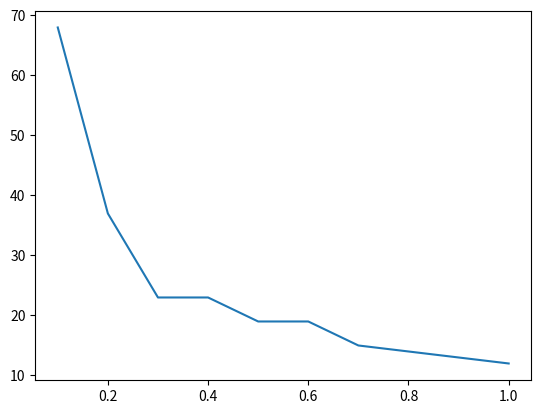

Source code (Python):
import numpy as np
import matplotlib.pyplot as plt
def summation(x,w):
    return np.dot(x,w[1:]) + w[0]
def step(x):
    return 1 if x>=0 else 0
def error(t,o):
    return t-o
def train(X,y,w,lr):
    for epoch in range(1000):
        total=0
        for i in range(len(X)):
            net=summation(X[i],w)
            out=step(net)
            err=error(y[i],out)

            w[1:] += lr*err*X[i]
            w[0] += lr*err

            total += err**2
        if total<=0.002:
            break
    return epoch+1

X=np.array([[0,0],[0,1],[1,0],[1,1]])
y=np.array([0,0,0,1])
lrs=[0.1,0.2,0.3,0.4,0.5,0.6,0.7,0.8,0.9,1]
epochs=[]
for lr in lrs:
    w=np.array([10.0,0.2,-0.75])
    epochs.append(train(X,y,w,lr))
print(list(zip(lrs,epochs)))
plt.plot(lrs,epochs)
plt.show()
